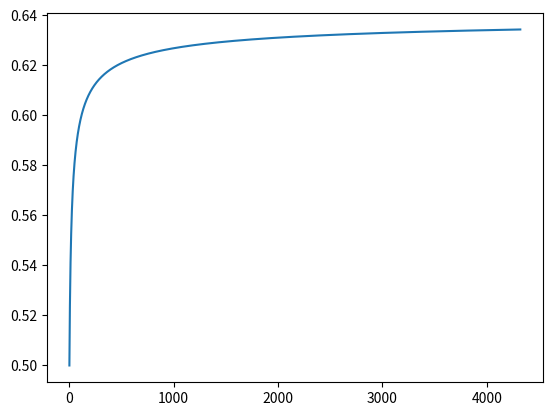

This figure's Python source:
from __future__ import division
import matplotlib.pyplot as plt


def f(x):
    return (x**3) - 3*(x**2)*(2**(-x)) + (3*x*4**(-x)) - (8**(-x))


def g(x):
    return ((-x**3) + (3*(x**2))*(2**(-x)) + (8**(-x))) / (3 * (4**(-x))) 


def ponto_fixo(x, erro, num, graf):
    for i in range(num):
        fxn = f(x)
        graf.append(x)
        
        if abs(fxn) < erro:
            return x
        else:
            x = g(x)

    print("NÚMERO MÁXIMO DE ITERAÇÕES!")


x = 0.5
erro = 0.000001
num = 5000
graf = []

aux = ponto_fixo(x, erro, num, graf)

plt.plot(graf)
plt.show

print("Raiz: ",aux)